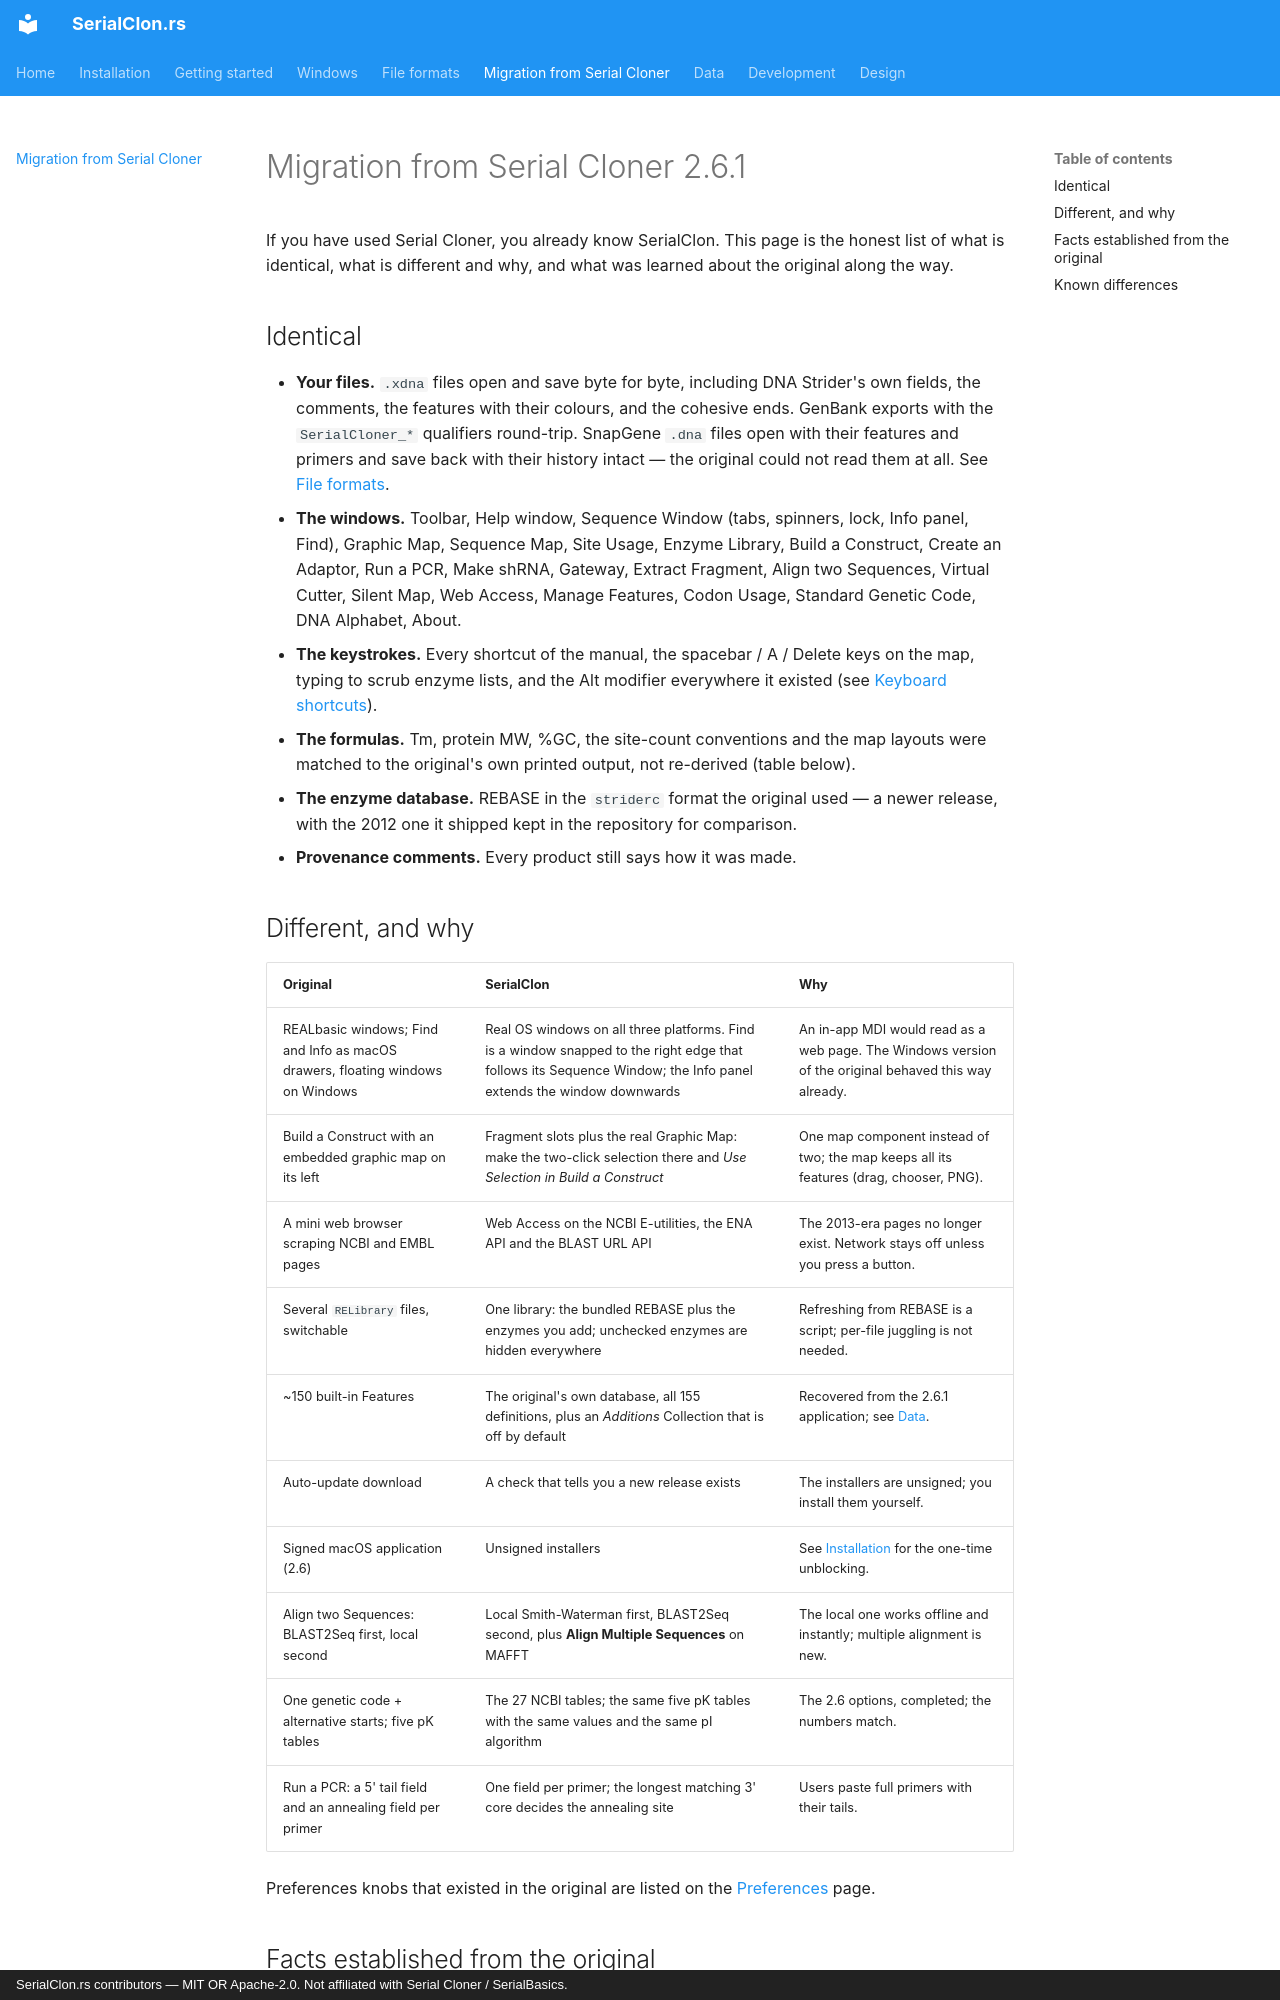

repository: luksgrin/SerialClon.rs · page: migration/index.html · generator: mkdocs · copyright: SerialClon.rs contributors — MIT OR Apache-2.0. Not affiliated with Serial Cloner / SerialBasics.

# Migration from Serial Cloner 2.6.1

If you have used Serial Cloner, you already know SerialClon. This page is the honest list of what
is identical, what is different and why, and what was learned about the original along the way.

## Identical

- **Your files.** `.xdna` files open and save byte for byte, including DNA Strider's own fields,
  the comments, the features with their colours, and the cohesive ends. GenBank exports with the
  `SerialCloner_*` qualifiers round-trip. SnapGene `.dna` files open with their features and
  primers and save back with their history intact — the original could not read them at all.
  See [File formats](file-formats.md).
- **The windows.** Toolbar, Help window, Sequence Window (tabs, spinners, lock, Info panel, Find),
  Graphic Map, Sequence Map, Site Usage, Enzyme Library, Build a Construct, Create an Adaptor,
  Run a PCR, Make shRNA, Gateway, Extract Fragment, Align two Sequences, Virtual Cutter, Silent
  Map, Web Access, Manage Features, Codon Usage, Standard Genetic Code, DNA Alphabet, About.
- **The keystrokes.** Every shortcut of the manual, the spacebar / A / Delete keys on the map,
  typing to scrub enzyme lists, and the Alt modifier everywhere it existed
  (see [Keyboard shortcuts](shortcuts.md)).
- **The formulas.** Tm, protein MW, %GC, the site-count conventions and the map layouts were
  matched to the original's own printed output, not re-derived (table below).
- **The enzyme database.** REBASE in the `striderc` format the original used — a newer release,
  with the 2012 one it shipped kept in the repository for comparison.
- **Provenance comments.** Every product still says how it was made.

## Different, and why

| Original | SerialClon | Why |
|---|---|---|
| REALbasic windows; Find and Info as macOS drawers, floating windows on Windows | Real OS windows on all three platforms. Find is a window snapped to the right edge that follows its Sequence Window; the Info panel extends the window downwards | An in-app MDI would read as a web page. The Windows version of the original behaved this way already. |
| Build a Construct with an embedded graphic map on its left | Fragment slots plus the real Graphic Map: make the two-click selection there and *Use Selection in Build a Construct* | One map component instead of two; the map keeps all its features (drag, chooser, PNG). |
| A mini web browser scraping NCBI and EMBL pages | Web Access on the NCBI E-utilities, the ENA API and the BLAST URL API | The 2013-era pages no longer exist. Network stays off unless you press a button. |
| Several `RELibrary` files, switchable | One library: the bundled REBASE plus the enzymes you add; unchecked enzymes are hidden everywhere | Refreshing from REBASE is a script; per-file juggling is not needed. |
| ~150 built-in Features | The original's own database, all 155 definitions, plus an *Additions* Collection that is off by default | Recovered from the 2.6.1 application; see [Data](data.md). |
| Auto-update download | A check that tells you a new release exists | The installers are unsigned; you install them yourself. |
| Signed macOS application (2.6) | Unsigned installers | See [Installation](installation.md) for the one-time unblocking. |
| Align two Sequences: BLAST2Seq first, local second | Local Smith-Waterman first, BLAST2Seq second, plus **Align Multiple Sequences** on MAFFT | The local one works offline and instantly; multiple alignment is new. |
| One genetic code + alternative starts; five pK tables | The 27 NCBI tables; the same five pK tables with the same values and the same pI algorithm | The 2.6 options, completed; the numbers match. |
| Run a PCR: a 5' tail field and an annealing field per primer | One field per primer; the longest matching 3' core decides the annealing site | Users paste full primers with their tails. |

Preferences knobs that existed in the original are listed on the
[Preferences](windows/preferences.md) page.
